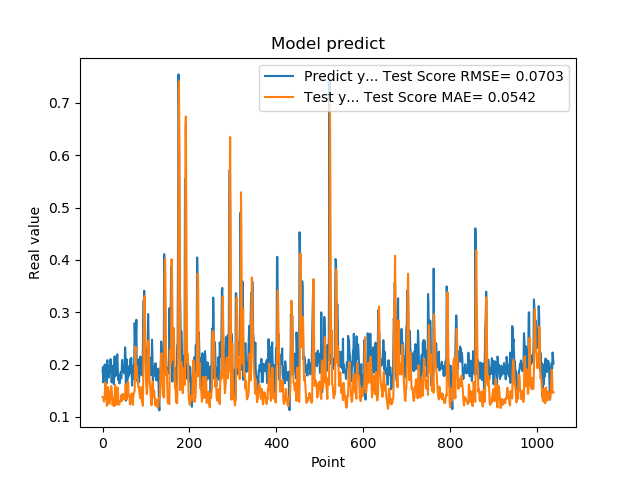

The data file committed next to this chart (first rows):
1.861467957496643066e-01, 1.378189641655056807e-01
1.954913884401321134e-01, 1.374324611954571562e-01
1.660518944263458530e-01, 1.368221394253709700e-01
1.907722949981689176e-01, 1.293290945089546895e-01
1.898660957813262939e-01, 1.334363665829772228e-01
2.001174986362457275e-01, 1.379109250455524960e-01
1.948629021644592563e-01, 1.612017566026615334e-01
1.779100298881530762e-01, 1.658004685322064797e-01
1.810636967420578003e-01, 1.400309194782458355e-01
1.635809391736984530e-01, 1.326035783270602120e-01
1.916799396276473999e-01, 1.210072612197462816e-01
2.085516005754470825e-01, 1.241467914895534458e-01
1.828240007162094394e-01, 1.571664205615793675e-01
1.857409924268722534e-01, 1.563261596045837920e-01
1.752161234617233276e-01, 1.489618399729756015e-01
1.845117062330245972e-01, 1.256979974259678778e-01
1.984785944223403931e-01, 1.251547074647599567e-01
1.841159015893935880e-01, 1.317401054610740085e-01
2.104043960571288785e-01, 1.362063486176035565e-01
2.088565975427627841e-01, 1.488746663858682151e-01
1.900728046894073209e-01, 1.590446002440956963e-01
1.658952832221984863e-01, 1.524509752800107809e-01
1.852532625198364535e-01, 1.386810668234753907e-01
1.799222826957702359e-01, 1.225606739884976398e-01
1.978618204593658447e-01, 1.266775141531679139e-01
1.711323857307434082e-01, 1.355367277160374473e-01
1.623787879943847379e-01, 1.318770869981290284e-01
2.059821039438247958e-01, 1.205559694940945004e-01
2.158481031656264981e-01, 1.390754097834581982e-01
1.768843084573745450e-01, 1.607042755064345962e-01
1.834106147289275845e-01, 1.542676287268616442e-01
1.805770993232727051e-01, 1.377076659861382613e-01
2.012096941471099854e-01, 1.230272125784349357e-01
2.066745012998580933e-01, 1.337799434534626131e-01
2.195876985788345337e-01, 1.492525441884780535e-01
1.944769918918609619e-01, 1.560368166202145135e-01
1.704634428024291992e-01, 1.421348491396844937e-01
1.750701963901519775e-01, 1.264063693764230223e-01
1.796004772186279297e-01, 1.232835312653597498e-01
1.640222966670989990e-01, 1.288799183299195461e-01
1.769366562366485596e-01, 1.273737560080971110e-01
1.781685650348663330e-01, 1.294650575253873392e-01
1.855484992265701294e-01, 1.303602635358817319e-01
1.732649058103561401e-01, 1.382010187030826842e-01
1.832000017166137418e-01, 1.424714240026448142e-01
2.088083624839782715e-01, 1.304759104150660098e-01
1.873752027750015536e-01, 1.433025506523585568e-01
1.986005455255508423e-01, 1.413976328208103039e-01
1.863885968923568726e-01, 1.431527593853386404e-01
1.885485500097274780e-01, 1.349526161352455067e-01
1.833238750696182529e-01, 1.372058796924729429e-01
2.096922993659972867e-01, 1.332231268633732868e-01
2.330529242753982544e-01, 1.372976517000090435e-01
2.151579260826110562e-01, 1.620431427593451157e-01
1.312076449394226074e-01, 1.618885764835096275e-01
1.684847325086593628e-01, 1.426066371723541115e-01
2.097207009792327881e-01, 1.334437537390192052e-01
1.697814613580703458e-01, 1.582685524459606086e-01
1.778024435043334961e-01, 1.655329987203444653e-01
1.968562752008438110e-01, 1.669677967217313708e-01
1.775619983673095703e-01, 1.400929489928244842e-01
... 979 more rows
